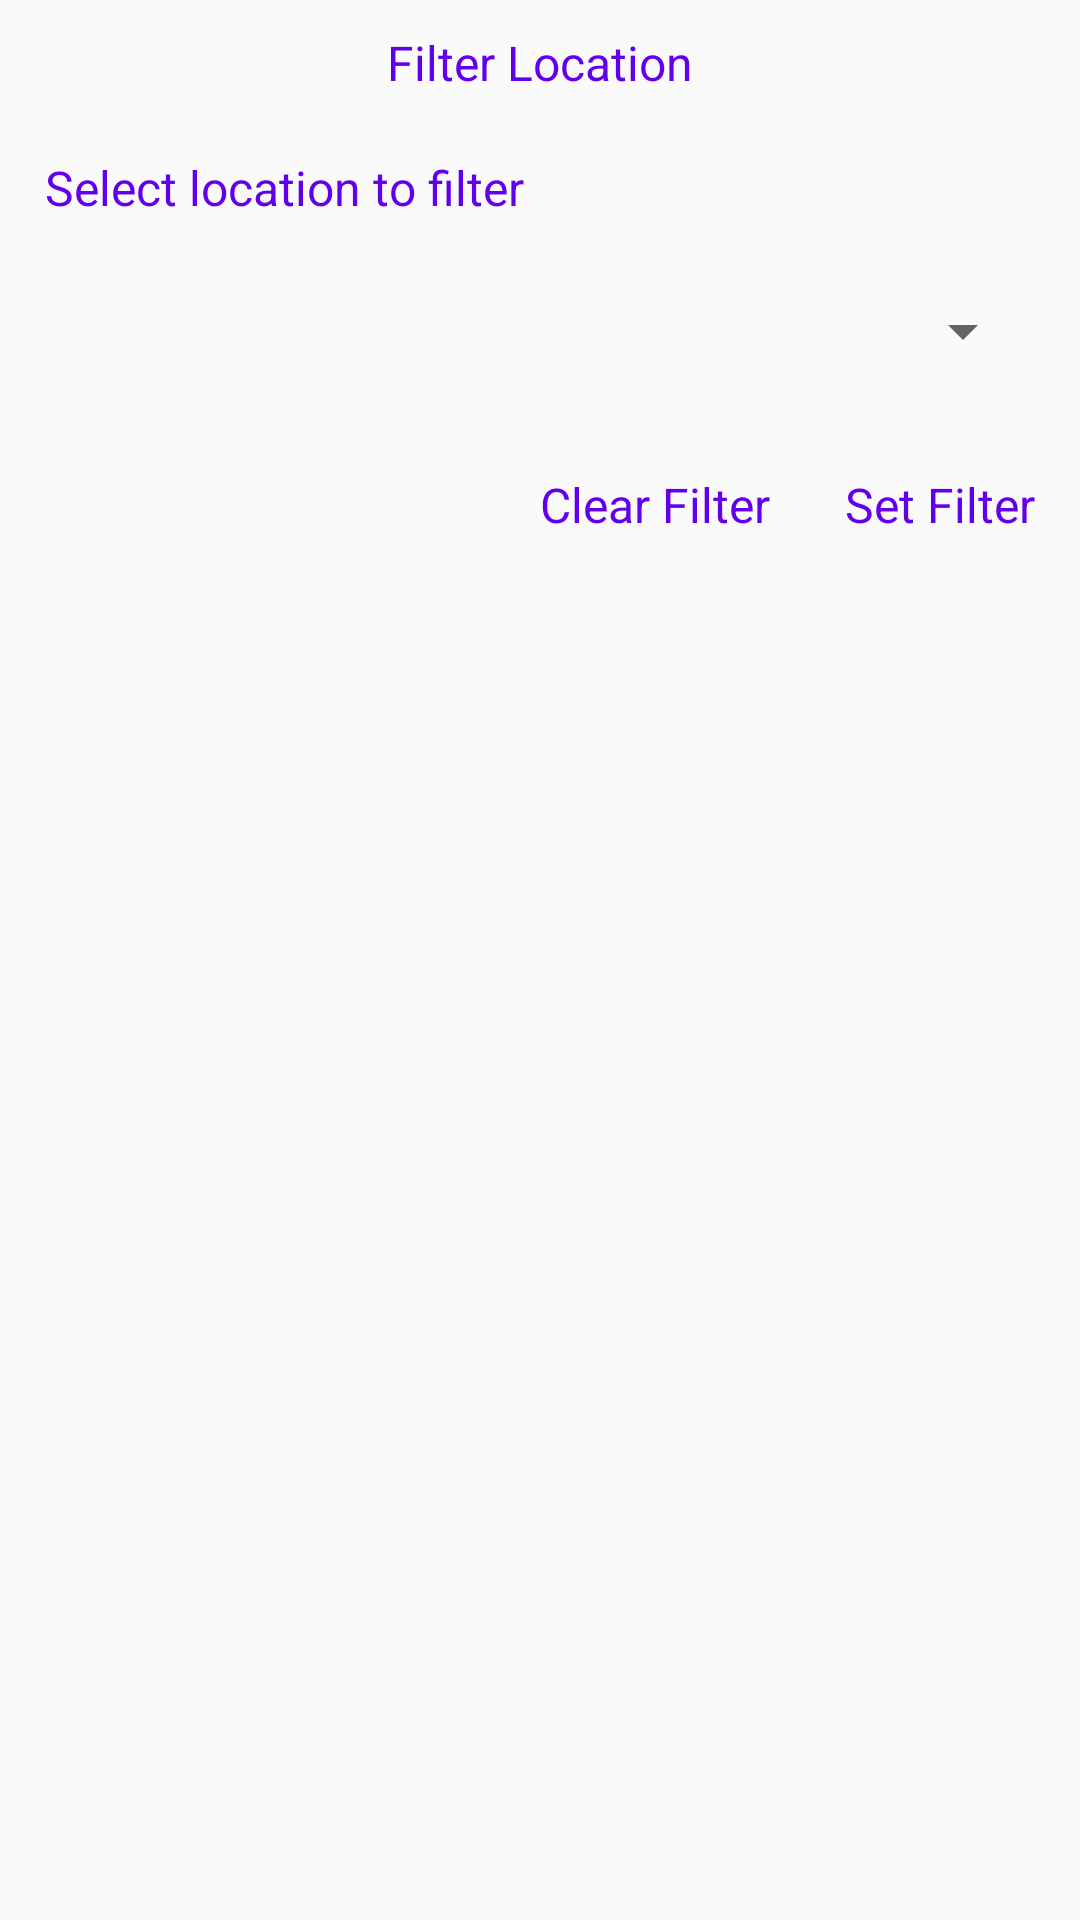

Write the Android layout XML for this screen, with the resource values it uses.
<!-- AndroidManifest.xml: application theme AppTheme -->
<!-- res/layout/alert_filter.xml -->
<?xml version="1.0" encoding="utf-8"?>
<LinearLayout xmlns:android="http://schemas.android.com/apk/res/android"
    android:layout_width="match_parent"
    android:layout_height="wrap_content"
    xmlns:app="http://schemas.android.com/apk/res-auto"
    android:orientation="vertical">

    <TextView
        android:layout_width="match_parent"
        android:layout_height="wrap_content"
        android:gravity="center"
        android:paddingBottom="10dp"
        android:paddingTop="10dp"
        android:text="Filter Location"
        android:textColor="@color/colorPrimary"
        android:textSize="16sp" />

    <TextView
        android:layout_width="match_parent"
        android:layout_height="wrap_content"
        android:paddingBottom="10dp"
        android:paddingTop="10dp"
        android:paddingLeft="15dp"
        android:text="Select location to filter"
        android:textColor="@color/colorPrimary"
        android:textSize="16sp" />

    <android.support.v7.widget.AppCompatSpinner
        android:id="@+id/dynamic_spinner"
        android:prompt="@string/click_here"
        android:popupBackground="@android:color/white"
        android:layout_width="match_parent"
        android:layout_height="wrap_content"
        android:layout_margin="15dp" />

    <RelativeLayout
        android:layout_width="match_parent"
        android:layout_height="wrap_content"
        android:layout_marginTop="10dp">

        <TextView
            android:id="@+id/txt_submit"
            android:layout_width="wrap_content"
            android:layout_height="wrap_content"
            android:layout_alignParentEnd="true"
            android:layout_alignParentRight="true"
            android:layout_marginEnd="5dp"
            android:layout_marginLeft="5dp"
            android:layout_marginRight="5dp"
            android:layout_marginStart="5dp"
            android:padding="10dp"
            android:text="Set Filter"
            android:textColor="@color/colorPrimary"
            android:textSize="16sp" />

        <TextView
            android:id="@+id/txt_cancel"
            android:layout_width="wrap_content"
            android:layout_height="wrap_content"
            android:layout_marginLeft="5dp"
            android:layout_marginStart="5dp"
            android:layout_toLeftOf="@id/txt_submit"
            android:layout_toStartOf="@id/txt_submit"
            android:padding="10dp"
            android:text="Clear Filter"
            android:textColor="@color/colorPrimary"
            android:textSize="16sp"  />
    </RelativeLayout>

</LinearLayout>
<!-- resources referenced by this layout -->
<resources>
  <string name="click_here">Click here to select location</string>
  <style name="AppTheme" parent="Theme.AppCompat.Light.DarkActionBar">
          
          <item name="colorPrimary">@color/colorPrimary</item>
          <item name="colorPrimaryDark">@color/colorPrimaryDark</item>
          <item name="colorAccent">@color/colorAccent</item>
      </style>
  <!-- not gathered from this repository: default colours our renderer supplied (Android Studio template values) -->
  <color name="colorPrimary">#FF6200EE</color>
  <color name="colorPrimaryDark">#FF3700B3</color>
  <color name="colorAccent">#FF03DAC5</color>
</resources>
